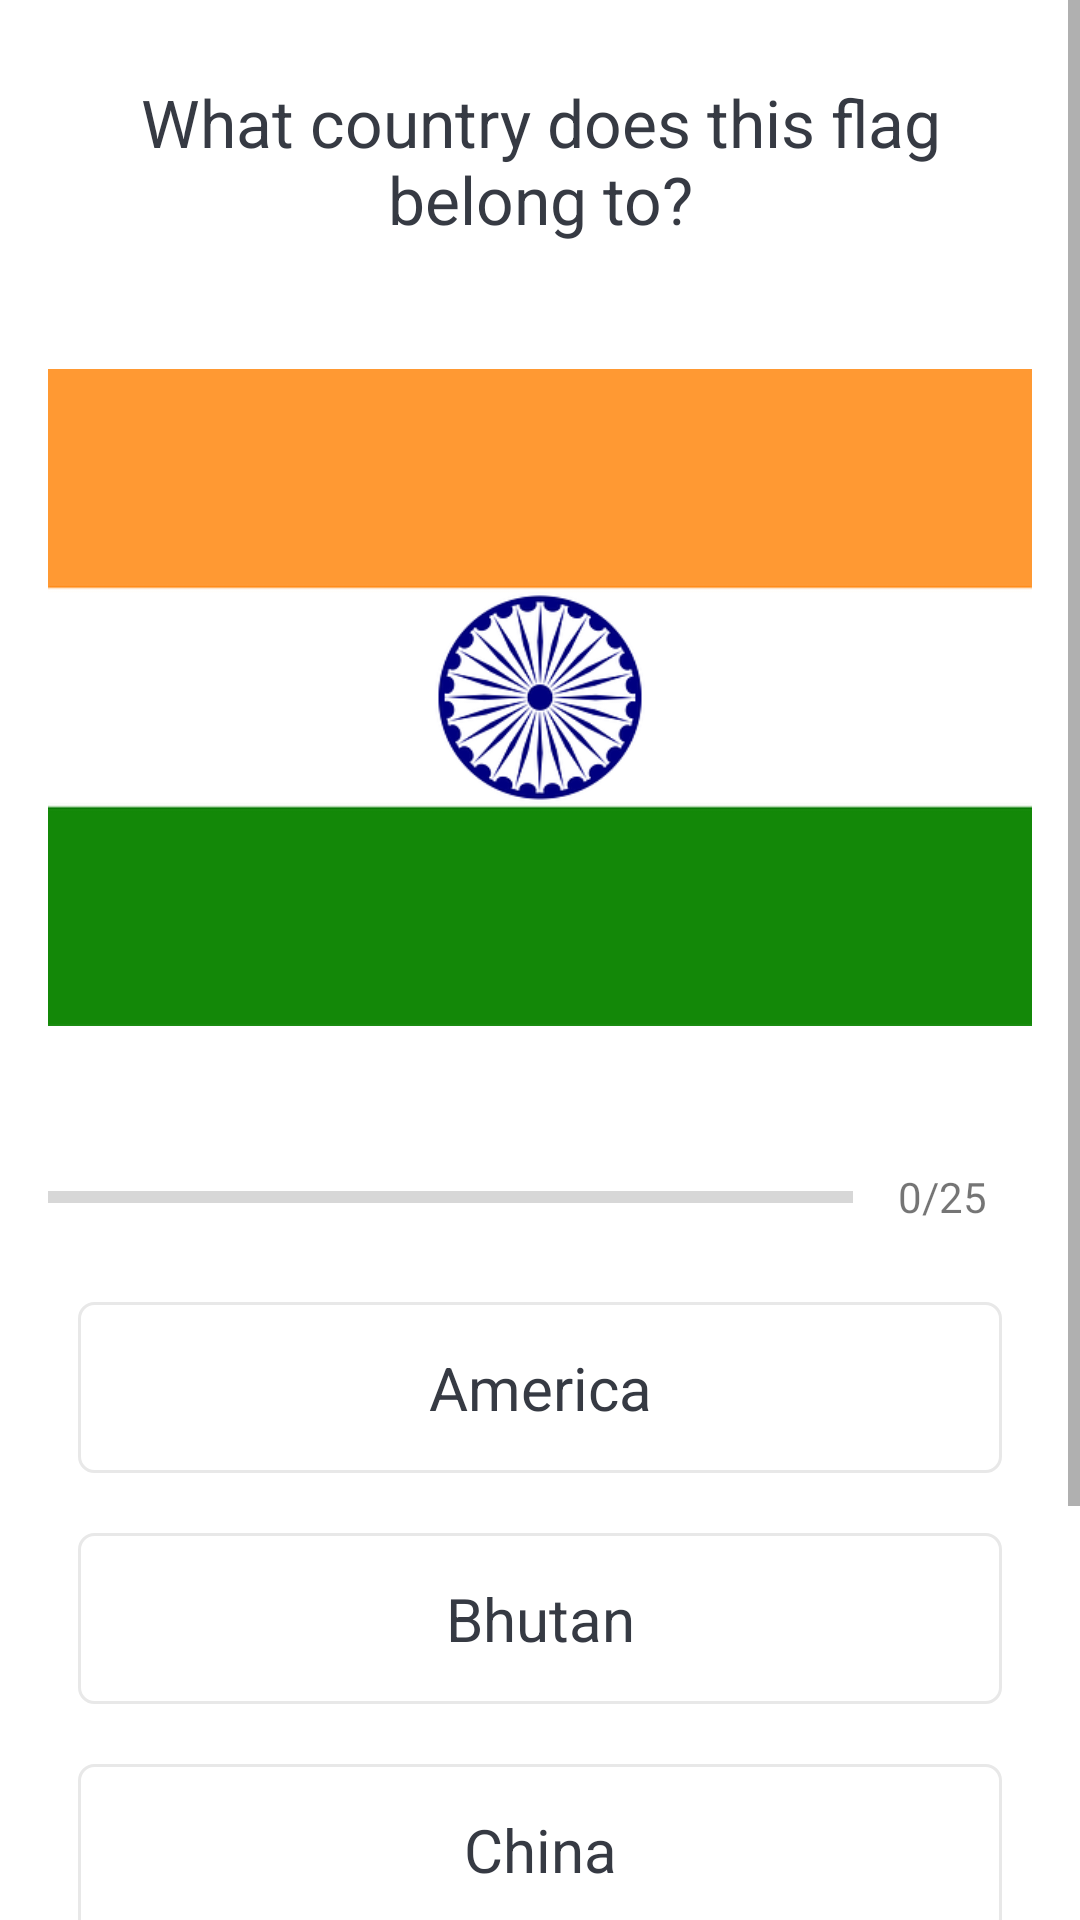

Produce the Android XML layout that renders to this screen, including the resource entries it uses.
<!-- AndroidManifest.xml: application theme Theme.MyQuizapp -->
<!-- res/layout/activity_quiz_question.xml -->
<?xml version="1.0" encoding="utf-8"?>
<ScrollView xmlns:android="http://schemas.android.com/apk/res/android"
    xmlns:app="http://schemas.android.com/apk/res-auto"
    xmlns:tools="http://schemas.android.com/tools"
    android:id="@+id/main"
    android:fillViewport="true"
    android:layout_width="match_parent"
    android:layout_height="match_parent"
    tools:context=".QuizQuestionActivity">

    <LinearLayout
        android:layout_width="match_parent"
        android:layout_height="wrap_content"
        android:gravity="center"
        android:orientation="vertical"
        android:padding="16dp" >

        <TextView
            android:id="@+id/tv_question"
            android:layout_width="match_parent"
            android:layout_height="wrap_content"
            android:text="@string/what_country_does_this_flag_belong_to"
            android:textSize="22sp"
            android:gravity="center"
            android:layout_margin="10dp"
            android:textColor="#363A43"
            />

        <ImageView
            android:id="@+id/iv_image"
            android:layout_width="wrap_content"
            android:layout_height="251dp"
            android:layout_marginTop="16dp"
            android:contentDescription="@string/quiz_image"
            android:src="@drawable/india" />

        <LinearLayout
            android:layout_width="match_parent"
            android:layout_height="wrap_content"
            android:gravity="center_vertical"
            android:orientation="horizontal"
            android:layout_marginTop="16dp"
            >

            <ProgressBar
                android:id="@+id/progressBar"
                android:layout_width="0dp"
                android:layout_height="wrap_content"
                android:layout_weight="1"
                style="@style/Widget.AppCompat.ProgressBar.Horizontal"
                android:indeterminate="false"
                android:max="25"
                android:minHeight="50dp"
                android:progress="0"
                />
            <TextView
                android:id="@+id/tv_progress"
                android:layout_width="wrap_content"
                android:layout_height="wrap_content"
                android:gravity="center"
                android:padding="15dp"
                android:text="0/25"
                android:textSize="14sp"
                />

        </LinearLayout>

        <TextView
            android:id="@+id/option_one"
            android:layout_width="match_parent"
            android:layout_height="wrap_content"
            android:layout_margin="10dp"
            android:gravity="center"
            android:background="@drawable/default_option_border_bg"
            android:text="@string/america"
            android:textSize="20sp"
            android:textColor="#363A43"
            android:padding="15dp" />

        <TextView
            android:id="@+id/option_two"
            android:layout_width="match_parent"
            android:layout_height="wrap_content"
            android:layout_margin="10dp"
            android:gravity="center"
            android:background="@drawable/default_option_border_bg"
            android:text="@string/bhutan"
            android:textSize="20sp"
            android:textColor="#363A43"
            android:padding="15dp" />

        <TextView
            android:id="@+id/option_three"
            android:layout_width="match_parent"
            android:layout_height="wrap_content"
            android:layout_margin="10dp"
            android:gravity="center"
            android:background="@drawable/default_option_border_bg"
            android:text="@string/china"
            android:textSize="20sp"
            android:textColor="#363A43"
            android:padding="15dp" />

        <TextView
            android:id="@+id/option_four"
            android:layout_width="match_parent"
            android:layout_height="wrap_content"
            android:layout_margin="10dp"
            android:gravity="center"
            android:background="@drawable/default_option_border_bg"
            android:text="@string/india"
            android:textSize="20sp"
            android:textColor="#363A43"
            android:padding="15dp" />

        <Button
            android:id="@+id/btn_submit"
            android:layout_width="match_parent"
            android:layout_height="wrap_content"
            android:layout_margin="10dp"
            android:text="@string/submit"
            android:background="@color/design_default_color_primary"
            android:textSize="20sp"
            android:textStyle="bold"
            />
    </LinearLayout>

</ScrollView>
<!-- resources referenced by this layout -->
<resources>
  <!-- drawable default_option_border_bg (drawable) -->
  <?xml version="1.0" encoding="utf-8"?>
  <shape xmlns:android="http://schemas.android.com/apk/res/android"
  
      android:shape="rectangle">
  
      <stroke
          android:width="1dp"
          android:color="#E8E8E8"/>
  
      <solid
          android:color="@color/white"/>
  
      <corners
          android:radius="5dp"/>
  
  </shape>
  <!-- drawable india: png bitmap (drawable, 25559 bytes) -->
  <string name="america">America</string>
  <string name="bhutan">Bhutan</string>
  <string name="china">China</string>
  <string name="india">India</string>
  <string name="quiz_image">Quiz Image</string>
  <string name="submit">Submit</string>
  <string name="what_country_does_this_flag_belong_to">What country does this flag belong to?</string>
  <style name="Theme.MyQuizapp" parent="Base.Theme.MyQuizapp" />
  <style name="Base.Theme.MyQuizapp" parent="Theme.MaterialComponents.DayNight.NoActionBar">
          
          
  
          <item name="android:windowFullscreen">true</item>
      </style>
  <!-- not gathered from this repository: default colours our renderer supplied (Android Studio template values) -->
  <color name="white">#FFFFFFFF</color>
</resources>
